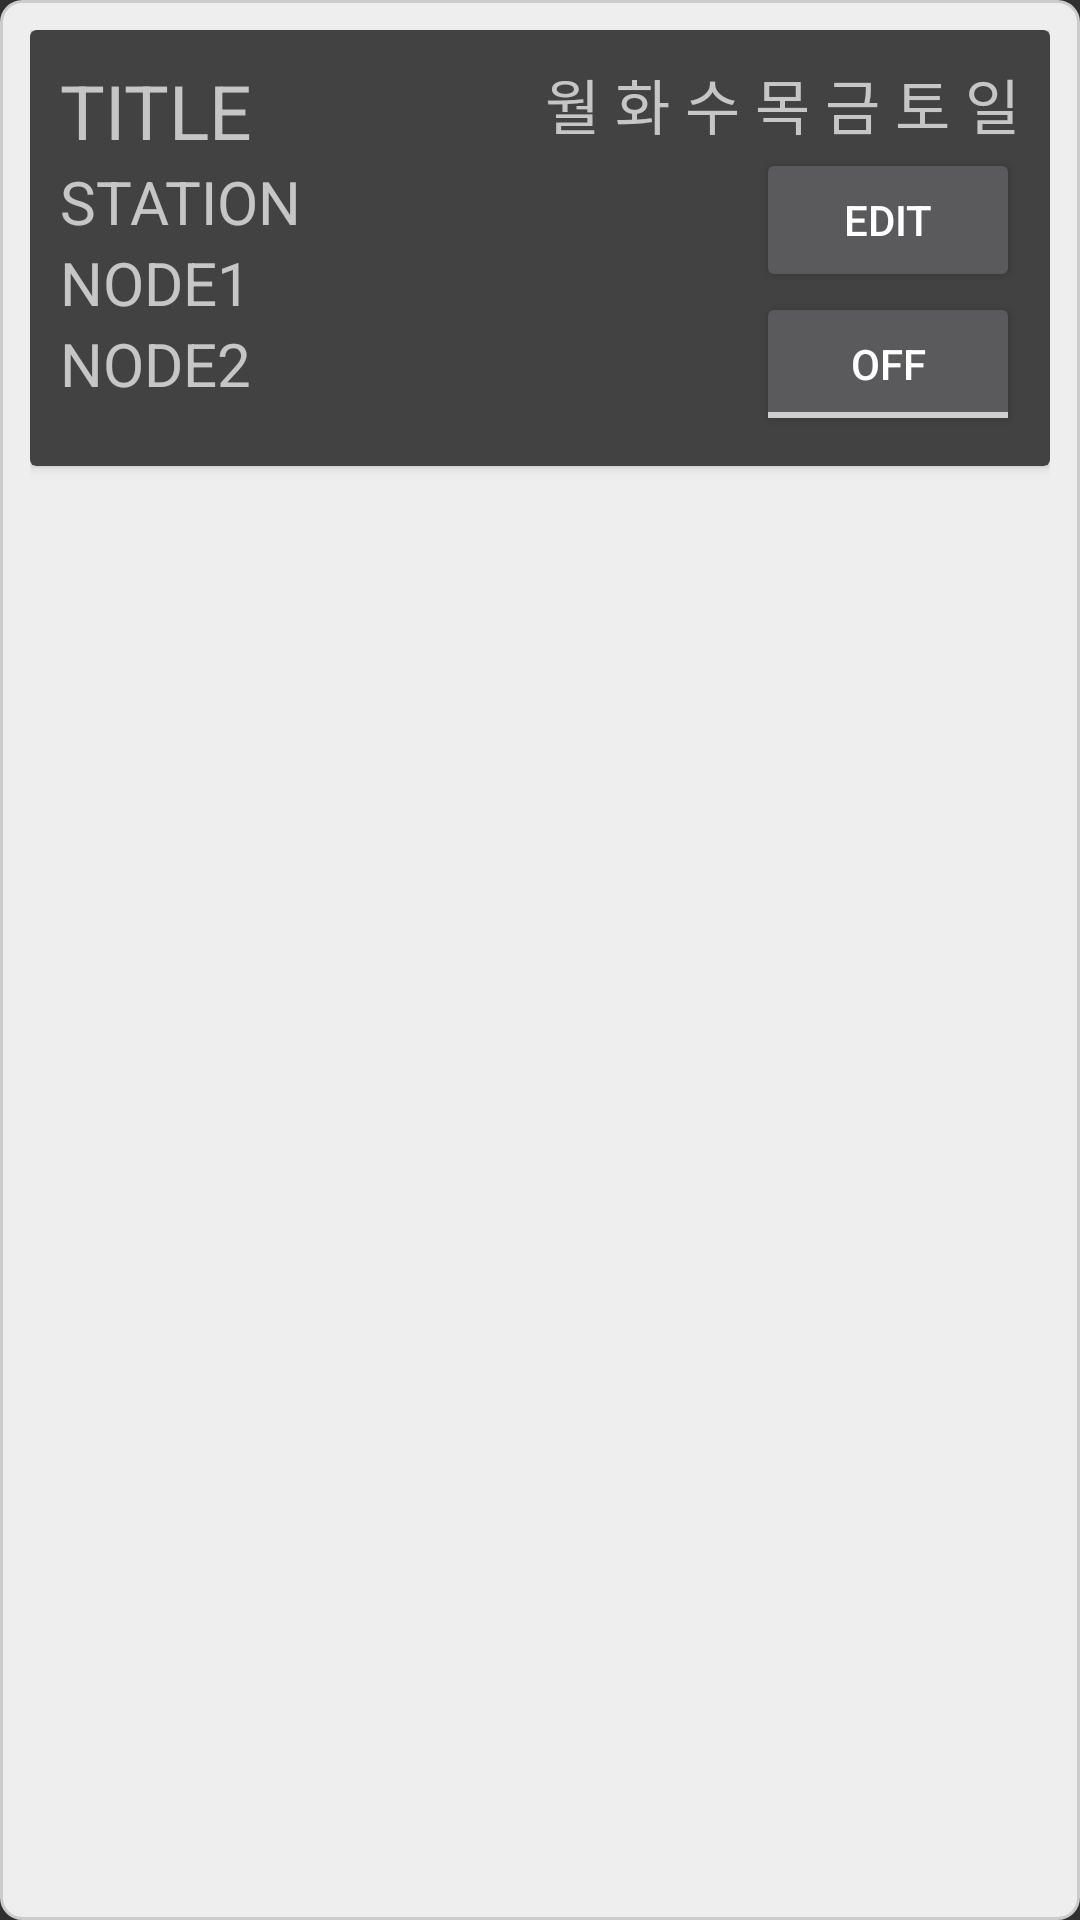

Here is an Android app screen rendered from its layout file. Give the layout XML and the strings, colors and styles it references.
<!-- AndroidManifest.xml: application theme Theme.Bandy -->
<!-- res/layout/alarm_item.xml -->
<?xml version="1.0" encoding="utf-8"?>
<LinearLayout
    xmlns:android="http://schemas.android.com/apk/res/android"
    xmlns:app="http://schemas.android.com/apk/res-auto"
    xmlns:tools="http://schemas.android.com/tools"
    android:layout_width="match_parent"
    android:layout_height="wrap_content"
    android:background="@drawable/border"
    android:padding="10dp">

    <androidx.cardview.widget.CardView
        android:layout_width="match_parent"
        android:layout_height="wrap_content">


        <LinearLayout
            android:layout_width="match_parent"
            android:layout_height="wrap_content"
            android:padding="10dp">

            <LinearLayout
                android:id="@+id/leftLayout"
                android:layout_weight="1"
                android:layout_width="match_parent"
                android:layout_height="wrap_content"
                android:orientation="vertical">

                <TextView
                    android:id="@+id/title"
                    android:layout_weight="1"
                    android:layout_width="wrap_content"
                    android:layout_height="wrap_content"
                    android:textSize="25sp"
                    android:text="TITLE" />

                <TextView
                    android:id="@+id/station"
                    android:layout_weight="1"
                    android:layout_width="wrap_content"
                    android:layout_height="wrap_content"
                    android:textSize="20sp"
                    android:text="STATION" />
                <TextView
                    android:id="@+id/node1"
                    android:layout_weight="1"
                    android:layout_width="wrap_content"
                    android:layout_height="wrap_content"
                    android:textSize="20sp"
                    android:text="NODE1" />
                <TextView
                    android:id="@+id/node2"
                    android:layout_weight="1"
                    android:layout_width="wrap_content"
                    android:layout_height="wrap_content"
                    android:textSize="20sp"
                    android:text="NODE2" />

            </LinearLayout>

            <LinearLayout
                android:id="@+id/rightLayout"
                android:layout_weight="1"
                android:orientation="vertical"
                android:layout_width="match_parent"
                android:layout_height="wrap_content">

                <TextView
                    android:id="@+id/day"
                    android:layout_gravity="right"
                    android:layout_width="wrap_content"
                    android:layout_height="wrap_content"
                    android:textSize="20sp"
                    android:text="월 화 수 목 금 토 일" />
                <Button
                    android:id="@+id/edit"
                    android:layout_gravity="right"
                    android:layout_width="wrap_content"
                    android:layout_height="wrap_content"
                    android:text="Edit"/>
                <ToggleButton
                    android:id="@+id/toggle"
                    android:layout_gravity="right"
                    android:layout_width="wrap_content"
                    android:layout_height="wrap_content" />

            </LinearLayout>

        </LinearLayout>

    </androidx.cardview.widget.CardView>


</LinearLayout>
<!-- resources referenced by this layout -->
<resources>
  <!-- drawable border (drawable) -->
  <?xml version="1.0" encoding="utf-8"?>
  <shape
          xmlns:android="http://schemas.android.com/apk/res/android"
          android:shape="rectangle">
      <solid android:color="#EEEEEE" />
      <stroke android:color="#CCCCCC" android:width="1dp" />
      <corners android:radius="7dp" />
  </shape>
  <style name="Theme.Bandy" parent="Theme.AppCompat.NoActionBar">
          
          <item name="colorPrimary">@color/purple_500</item>
          <item name="colorPrimaryVariant">@color/purple_700</item>
          <item name="colorOnPrimary">@color/white</item>
          
          <item name="colorSecondary">@color/teal_200</item>
          <item name="colorSecondaryVariant">@color/teal_700</item>
          <item name="colorOnSecondary">@color/black</item>
          
          <item name="android:statusBarColor" tools:targetApi="l">?attr/colorPrimaryVariant</item>
          
      </style>
  <color name="purple_500">#FF6200EE</color>
  <color name="purple_700">#FF3700B3</color>
  <color name="white">#FFFFFFFF</color>
  <color name="teal_200">#FF03DAC5</color>
  <color name="teal_700">#FF018786</color>
  <color name="black">#FF000000</color>
</resources>
